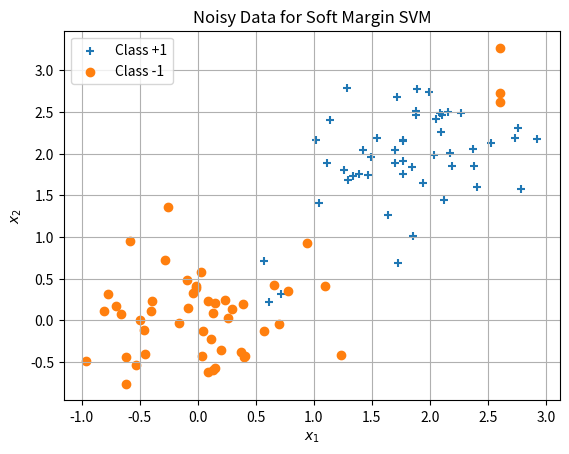

The script that saved this image:
import numpy as np
import pandas as pd
import matplotlib.pyplot as plt

# Set seed for reproducibility
np.random.seed(42)

# Generate 50 points for class +1
x1_pos = np.random.normal(loc=2, scale=0.5, size=50)
x2_pos = np.random.normal(loc=2, scale=0.5, size=50)
y_pos = np.ones(50)

# Generate 50 points for class -1
x1_neg = np.random.normal(loc=0, scale=0.5, size=50)
x2_neg = np.random.normal(loc=0, scale=0.5, size=50)
y_neg = -1 * np.ones(50)

# Inject a few misclassified points (noise)
x1_pos[:3] = np.random.normal(loc=0.5, scale=0.2, size=3)
x2_pos[:3] = np.random.normal(loc=0.5, scale=0.2, size=3)

x1_neg[:3] = np.random.normal(loc=2.5, scale=0.2, size=3)
x2_neg[:3] = np.random.normal(loc=2.5, scale=0.2, size=3)

# Combine
x1 = np.concatenate((x1_pos, x1_neg))
x2 = np.concatenate((x2_pos, x2_neg))
y = np.concatenate((y_pos, y_neg))

# Build DataFrame
data = pd.DataFrame({'x1': x1, 'x2': x2, 'y': y})
data = data.round(3)

# Save to CSV
data.to_csv('svm-soft-margin-dataset.csv', index=False)

# Plot
plt.scatter(data[data['y'] == 1]['x1'], data[data['y'] == 1]['x2'], marker='+', label='Class +1')
plt.scatter(data[data['y'] == -1]['x1'], data[data['y'] == -1]['x2'], marker='o', label='Class -1')
plt.xlabel('$x_1$')
plt.ylabel('$x_2$')
plt.title('Noisy Data for Soft Margin SVM')
plt.legend()
plt.grid(True)
plt.show()
